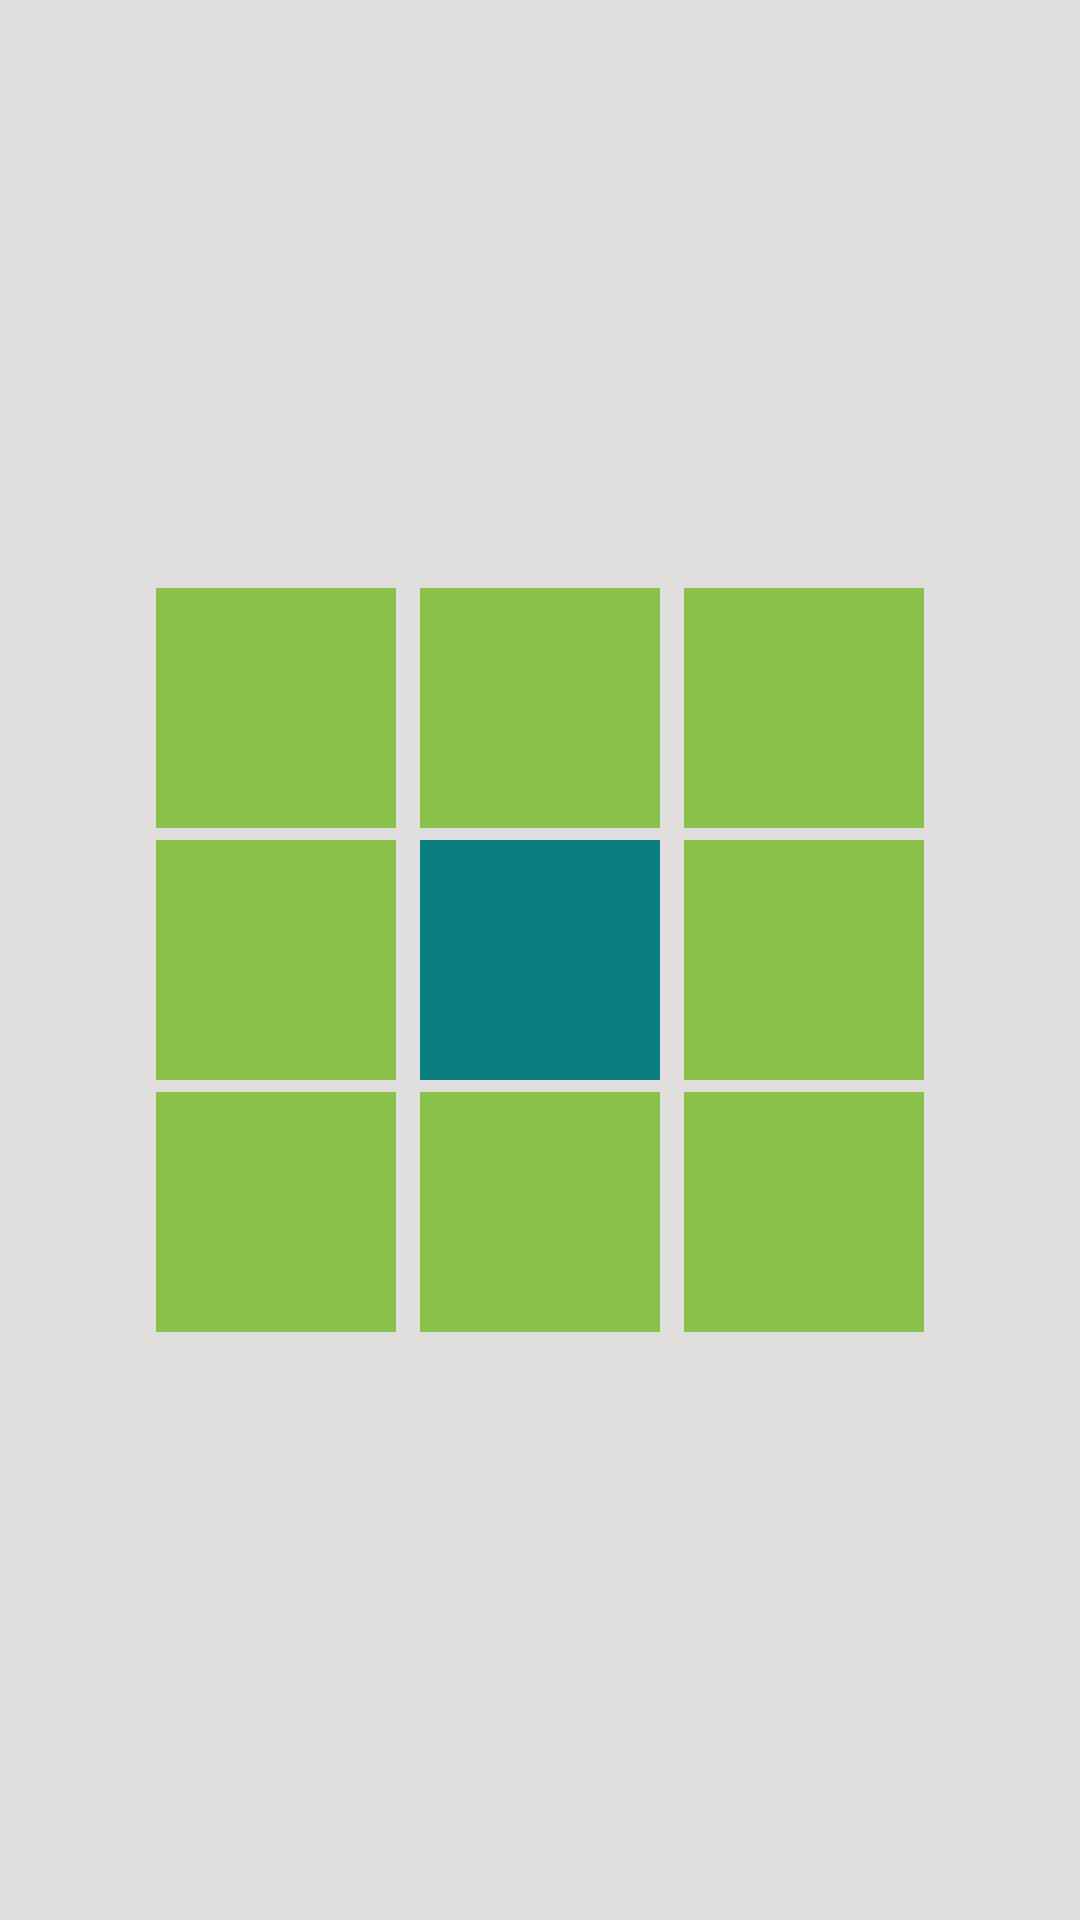

Produce the Android XML layout that renders to this screen, including the resource entries it uses.
<!-- AndroidManifest.xml: application theme Dokmus -->
<!-- res/layout/content_randomizer.xml -->
<?xml version="1.0" encoding="utf-8"?>
<androidx.constraintlayout.widget.ConstraintLayout xmlns:android="http://schemas.android.com/apk/res/android"
    xmlns:app="http://schemas.android.com/apk/res-auto"
    android:layout_width="match_parent"
    android:layout_height="match_parent"
    android:background="@color/app_background_color"
    app:layout_behavior="@string/appbar_scrolling_view_behavior">

    <TableLayout
        android:layout_width="match_parent"
        android:layout_height="match_parent"
        android:gravity="center">

        <TableRow
            android:id="@+id/mapTilesRow1"
            android:layout_width="match_parent"
            android:layout_height="match_parent"
            android:gravity="center">

            <TextView
                android:id="@+id/map1"
                android:layout_width="wrap_content"
                android:layout_height="wrap_content"
                android:layout_column="1"
                android:layout_gravity="center"
                android:layout_margin="2dp"
                android:background="@color/base_map_tile"
                android:gravity="center"
                android:maxWidth="80dp"
                android:maxHeight="80dp"
                android:minWidth="80dp"
                android:minHeight="80dp"
                android:textAlignment="center"
                android:textSize="20sp" />

            <TextView
                android:id="@+id/map2"
                android:layout_width="wrap_content"
                android:layout_height="wrap_content"
                android:layout_column="1"
                android:layout_gravity="center"
                android:layout_margin="2dp"
                android:background="@color/base_map_tile"
                android:gravity="center"
                android:maxWidth="80dp"
                android:maxHeight="80dp"
                android:minWidth="80dp"
                android:minHeight="80dp"
                android:textAlignment="center"
                android:textSize="20sp" />

            <TextView
                android:id="@+id/map3"
                android:layout_width="wrap_content"
                android:layout_height="wrap_content"
                android:layout_column="1"
                android:layout_gravity="center"
                android:layout_margin="2dp"
                android:background="@color/base_map_tile"
                android:gravity="center"
                android:maxWidth="80dp"
                android:maxHeight="80dp"
                android:minWidth="80dp"
                android:minHeight="80dp"
                android:textAlignment="center"
                android:textSize="20sp" />

        </TableRow>

        <TableRow
            android:id="@+id/mapTilesRow2"
            android:layout_width="match_parent"
            android:layout_height="match_parent"
            android:gravity="center">

            <TextView
                android:id="@+id/map4"
                android:layout_width="wrap_content"
                android:layout_height="wrap_content"
                android:layout_column="1"
                android:layout_gravity="center"
                android:layout_margin="2dp"
                android:background="@color/base_map_tile"
                android:gravity="center"
                android:maxWidth="80dp"
                android:maxHeight="80dp"
                android:minWidth="80dp"
                android:minHeight="80dp"
                android:textAlignment="center"
                android:textSize="20sp" />

            <TextView
                android:id="@+id/mapCenter"
                android:layout_width="wrap_content"
                android:layout_height="wrap_content"
                android:layout_column="1"
                android:layout_gravity="center"
                android:layout_margin="2dp"
                android:background="@color/center_map_tile"
                android:gravity="center"
                android:maxWidth="80dp"
                android:maxHeight="80dp"
                android:minWidth="80dp"
                android:minHeight="80dp"
                android:textAlignment="center"
                android:textColor="#F3E9E9"
                android:textSize="20sp" />

            <TextView
                android:id="@+id/map5"
                android:layout_width="wrap_content"
                android:layout_height="wrap_content"
                android:layout_column="1"
                android:layout_gravity="center"
                android:layout_margin="2dp"
                android:background="@color/base_map_tile"
                android:gravity="center"
                android:maxWidth="80dp"
                android:maxHeight="80dp"
                android:minWidth="80dp"
                android:minHeight="80dp"
                android:textAlignment="center"
                android:textSize="20sp" />

        </TableRow>

        <TableRow
            android:id="@+id/mapTilesRow3"
            android:layout_width="match_parent"
            android:layout_height="match_parent"
            android:gravity="center">

            <TextView
                android:id="@+id/map6"
                android:layout_width="wrap_content"
                android:layout_height="wrap_content"
                android:layout_column="1"
                android:layout_gravity="center"
                android:layout_margin="2dp"
                android:background="@color/base_map_tile"
                android:gravity="center"
                android:maxWidth="80dp"
                android:maxHeight="80dp"
                android:minWidth="80dp"
                android:minHeight="80dp"
                android:textAlignment="center"
                android:textSize="20sp" />

            <TextView
                android:id="@+id/map7"
                android:layout_width="wrap_content"
                android:layout_height="wrap_content"
                android:layout_column="1"
                android:layout_gravity="center"
                android:layout_margin="2dp"
                android:background="@color/base_map_tile"
                android:gravity="center"
                android:maxWidth="80dp"
                android:maxHeight="80dp"
                android:minWidth="80dp"
                android:minHeight="80dp"
                android:textAlignment="center"
                android:textSize="20sp" />

            <TextView
                android:id="@+id/map8"
                android:layout_width="wrap_content"
                android:layout_height="wrap_content"
                android:layout_column="1"
                android:layout_gravity="center"
                android:layout_margin="2dp"
                android:background="@color/base_map_tile"
                android:gravity="center"
                android:maxWidth="80dp"
                android:maxHeight="80dp"
                android:minWidth="80dp"
                android:minHeight="80dp"
                android:textAlignment="center"
                android:textSize="20sp" />

        </TableRow>

    </TableLayout>

</androidx.constraintlayout.widget.ConstraintLayout>
<!-- resources referenced by this layout -->
<resources>
  <color name="app_background_color">#E1E0DE</color>
  <color name="base_map_tile">#8BC34A</color>
  <color name="center_map_tile">#0A7E7E</color>
  <style name="Dokmus" parent="Theme.AppCompat.Light.NoActionBar">
          
          <item name="colorPrimary">@color/base_map_tile</item>
          <item name="colorPrimaryVariant">@color/base_map_tile_dark</item>
          <item name="colorOnPrimary">@color/white</item>
          
          <item name="colorSecondary">@color/expansion_map_tile</item>
          <item name="colorSecondaryVariant">@color/expansion_map_tile_dark</item>
          <item name="colorOnSecondary">@color/white</item>
          
          <item name="android:statusBarColor" tools:targetApi="l">?attr/colorPrimaryVariant</item>
          
          <item name="windowActionBar">false</item>
          <item name="windowNoTitle">true</item>
      </style>
  <color name="base_map_tile_dark">#5A7836</color>
  <color name="white">#FFFFFFFF</color>
  <color name="expansion_map_tile">#A594CF</color>
  <color name="expansion_map_tile_dark">#605380</color>
</resources>
